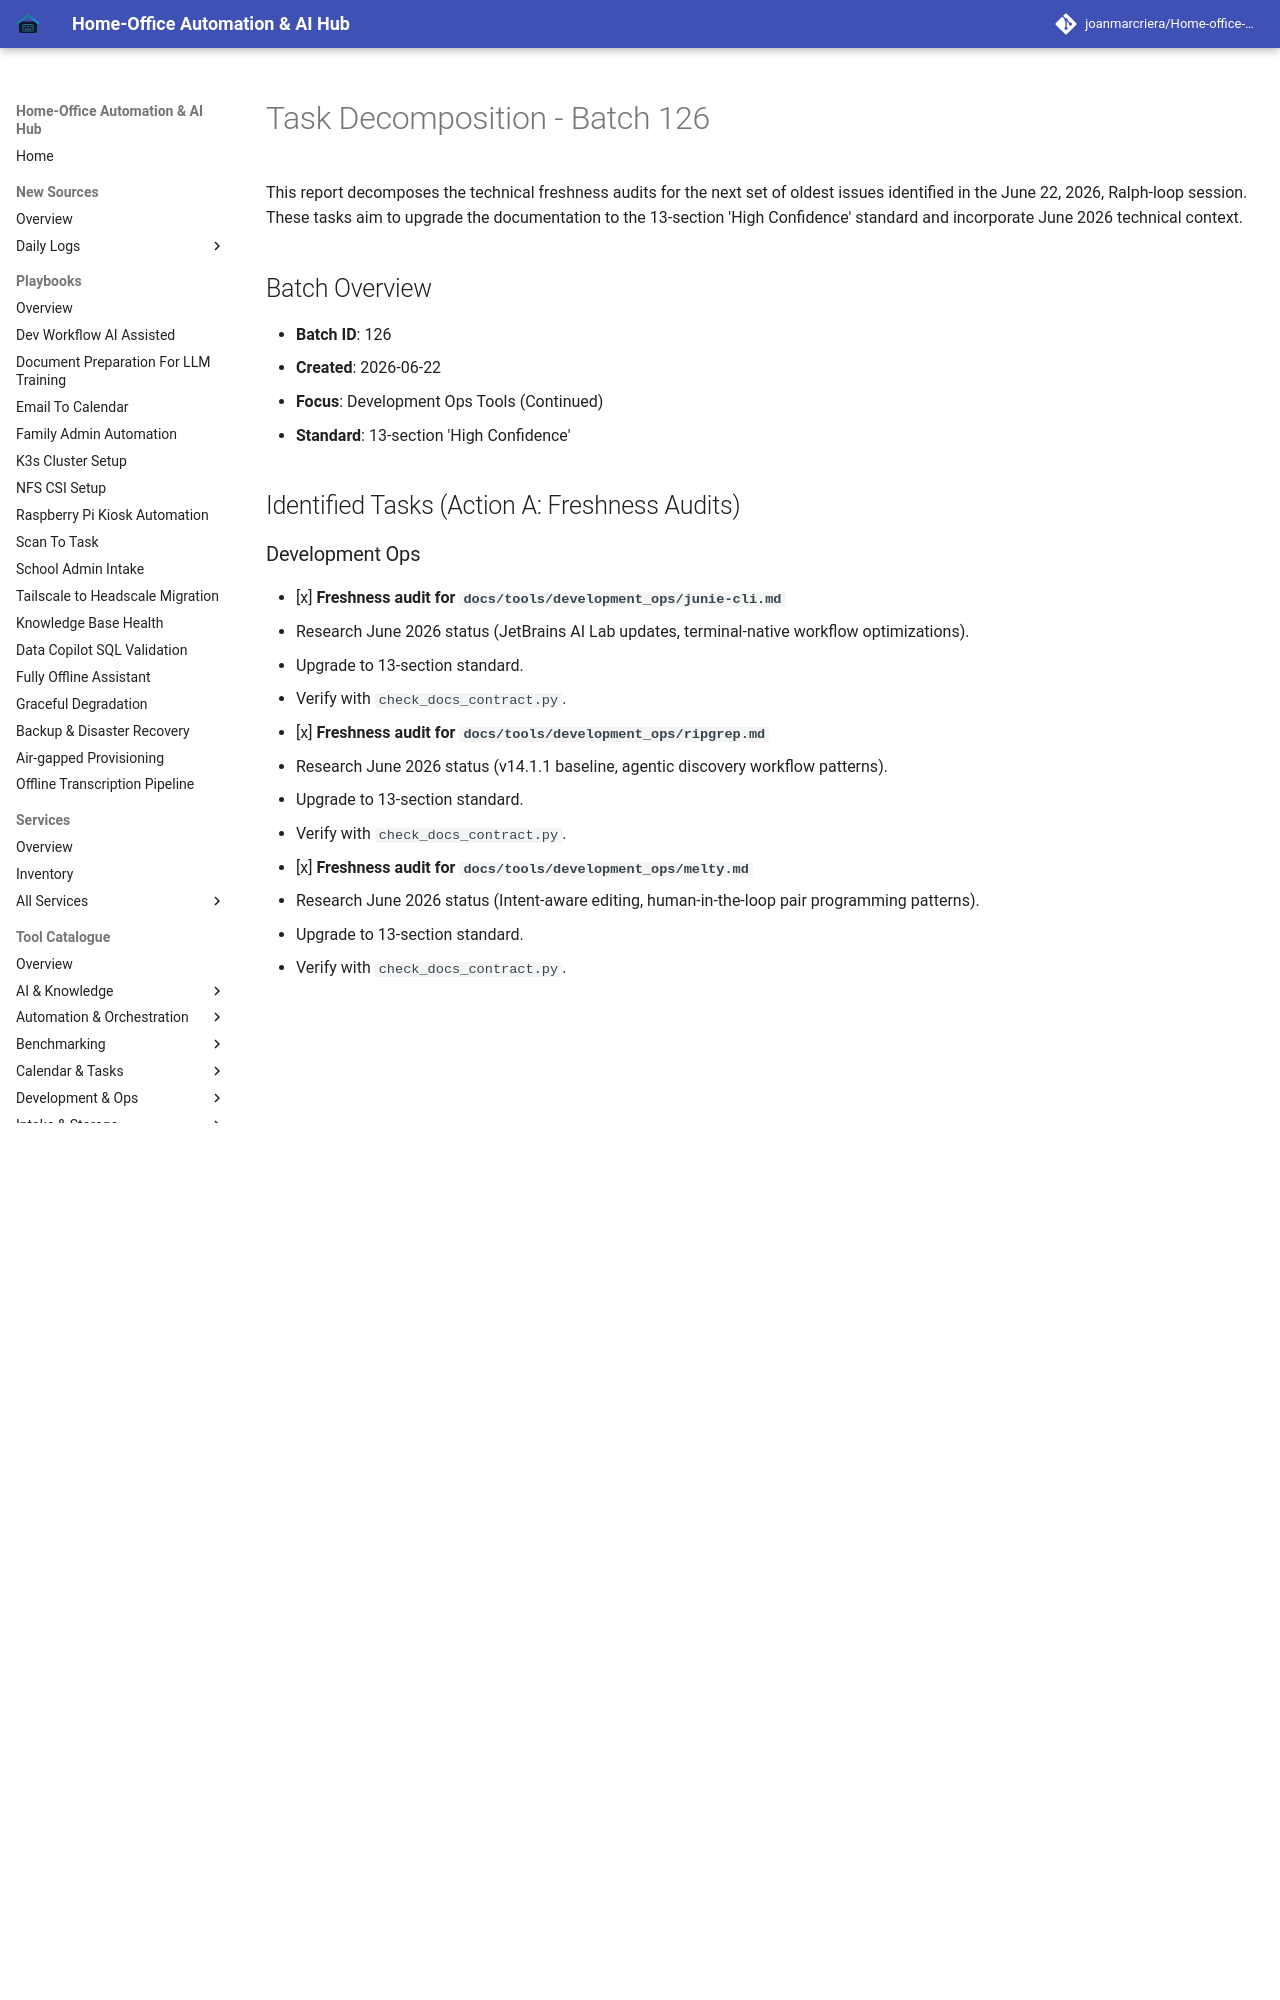

repository: joanmarcriera/Home-office-automations · page: reports/task-decomposition-batch-126/index.html · generator: mkdocs

# Task Decomposition - Batch 126

This report decomposes the technical freshness audits for the next set of oldest issues identified in the June 22, 2026, Ralph-loop session. These tasks aim to upgrade the documentation to the 13-section 'High Confidence' standard and incorporate June 2026 technical context.

## Batch Overview
- **Batch ID**: 126
- **Created**: 2026-06-22
- **Focus**: Development Ops Tools (Continued)
- **Standard**: 13-section 'High Confidence'

## Identified Tasks (Action A: Freshness Audits)
